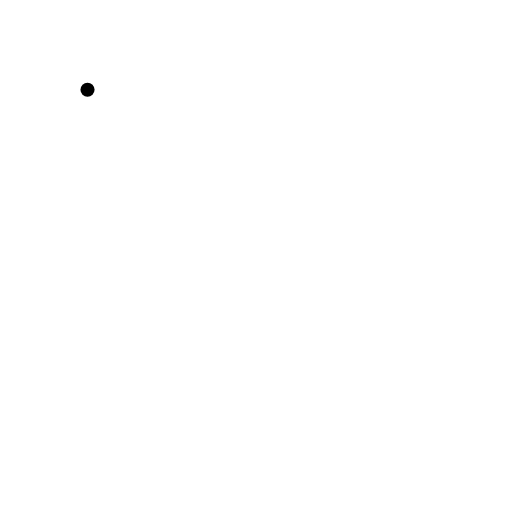
t = 0.00 s
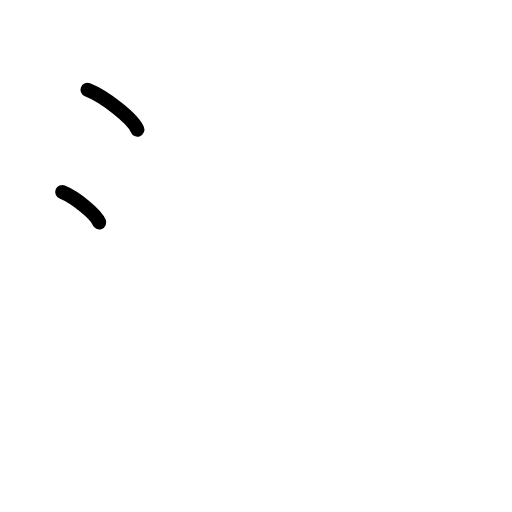
t = 1.75 s
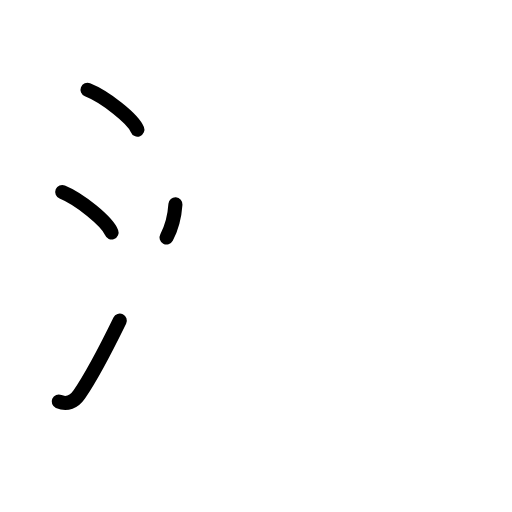
t = 3.50 s
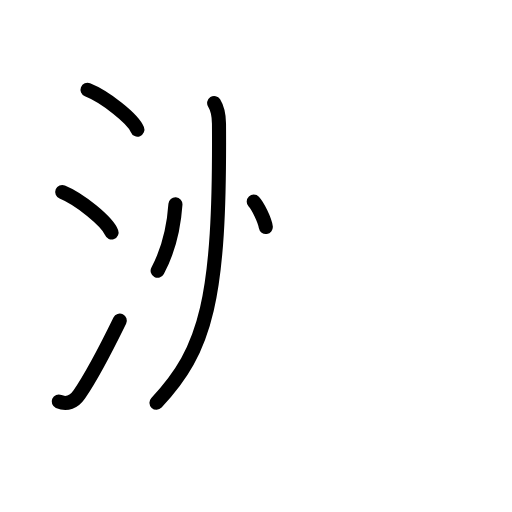
t = 5.50 s
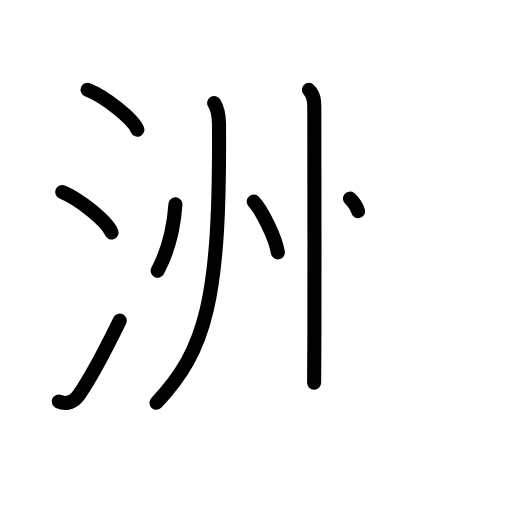
t = 7.25 s
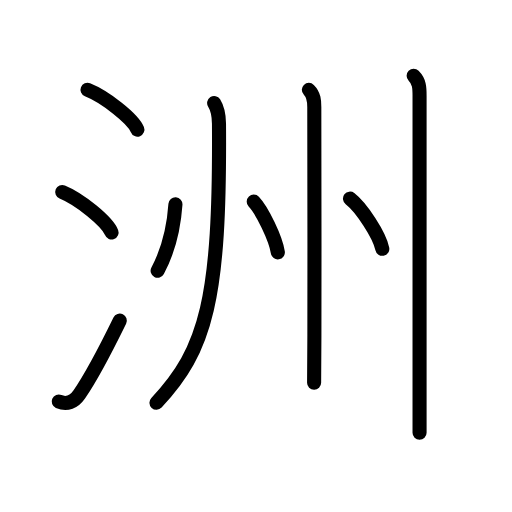
t = 9.00 s

The animated SVG that drew these frames (rendered in a browser with its animation timeline set to each time). Animation: 23 SMIL elements (animate=23); one cycle of 9.00 s.

<?xml version="1.0" encoding="UTF-8"?>
<!--
AniKanjiVG is licensed by CC-BY-SA Paul C. Sommerhoff (https://bitbucket.org/sommerhoff/anikanjivg).
AniKanjiVG uses KanjiVG which is licensed by CC-BY-SA Ulrich Apel (http://kanjivg.tagaini.net).
See also http://creativecommons.org/licenses/by-sa/3.0/
-->
<svg xmlns:kvg='http://kanjivg.tagaini.net' xmlns='http://www.w3.org/2000/svg' width='109' height='109' viewBox='0 0 109 109' style='fill:none;stroke:#000000;stroke-width:3;stroke-linecap:round;stroke-linejoin:round;' id="kvg:kanji_06d32"><g id="kvg:06d32" kvg:element="洲"><g id="kvg:06d32-g1" kvg:element="氵" kvg:variant="true" kvg:original="水" kvg:position="left" kvg:radical="general"><path id="kvg:06d32-s1" kvg:type="㇔" d="M18.63,19.12c3.75,1.49,9.68,6.14,10.62,8.47"><animate attributeName="d" begin="0.0s" dur="1.0s" from="M18.63,19.12C18.63,19.12,18.63,19.12,18.63,19.12" to="M18.63,19.12c3.75,1.49,9.68,6.14,10.62,8.47" />
</path>
<path id="kvg:06d32-s2" kvg:type="㇔" d="M13.25,40.88c3.71,1.52,9.57,6.26,10.5,8.62"><animate attributeName="d" begin="1.0s" dur="1.0s" from="M13.25,40.88C13.25,40.88,13.25,40.88,13.25,40.88" to="M13.25,40.88c3.71,1.52,9.57,6.26,10.5,8.62" />
<animate attributeName="d" begin="0s" dur="1.0s" from="M-100,-100" to="M-100,-100" />
</path>
<path id="kvg:06d32-s3" kvg:type="㇀" d="M12.5,85.48c1.75,0.77,3.28,0.07,4.36-1.5c3.14-4.57,5.79-9.91,8.64-15.74"><animate attributeName="d" begin="2.0s" dur="0.5s" from="M12.5,85.48C12.5,85.48,12.5,85.48,12.5,85.48" to="M12.5,85.48c1.75,0.77,3.28,0.07,4.36-1.5" />
<animate attributeName="d" begin="2.5s" dur="0.5s" from="M12.5,85.48c1.75,0.77,3.28,0.07,4.36-1.5c0,0,0,0,0,0,0" to="M12.5,85.48c1.75,0.77,3.28,0.07,4.36-1.5c3.14-4.57,5.79-9.91,8.64-15.74" />
<animate attributeName="d" begin="0s" dur="2.0s" from="M-100,-100" to="M-100,-100" />
</path>
</g>
<g id="kvg:06d32-g2" kvg:element="州" kvg:position="right"><g id="kvg:06d32-g3" kvg:element="丶"><path id="kvg:06d32-s4" kvg:type="㇔" d="M37.35,43.5c-0.35,5.12-1.72,10.25-3.79,14.13"><animate attributeName="d" begin="3.0s" dur="1.0s" from="M37.35,43.5C37.35,43.5,37.35,43.5,37.35,43.5" to="M37.35,43.5c-0.35,5.12-1.72,10.25-3.79,14.13" />
<animate attributeName="d" begin="0s" dur="3.0s" from="M-100,-100" to="M-100,-100" />
</path>
</g>
<g id="kvg:06d32-g4" kvg:element="川" kvg:part="1" kvg:variant="true" kvg:original="巛"><path id="kvg:06d32-s5" kvg:type="㇒" d="M45.59,21.93c0.64,1.02,1.01,2.44,1.03,4.4c0.26,37.42-2.69,48.07-13.31,59.41"><animate attributeName="d" begin="4.0s" dur="0.5s" from="M45.59,21.93C45.59,21.93,45.59,21.93,45.59,21.93" to="M45.59,21.93c0.64,1.02,1.01,2.44,1.03,4.4" />
<animate attributeName="d" begin="4.5s" dur="0.5s" from="M45.59,21.93c0.64,1.02,1.01,2.44,1.03,4.4c0,0,0,0,0,0,0" to="M45.59,21.93c0.64,1.02,1.01,2.44,1.03,4.4c0.26,37.42-2.69,48.07-13.31,59.41" />
<animate attributeName="d" begin="0s" dur="4.0s" from="M-100,-100" to="M-100,-100" />
</path>
</g>
<g id="kvg:06d32-g5" kvg:element="丶"><path id="kvg:06d32-s6" kvg:type="㇔" d="M54.02,42.92c1.81,1.91,4.67,7.84,5.13,10.8"><animate attributeName="d" begin="5.0s" dur="1.0s" from="M54.02,42.92C54.02,42.92,54.02,42.92,54.02,42.92" to="M54.02,42.92c1.81,1.91,4.67,7.84,5.13,10.8" />
<animate attributeName="d" begin="0s" dur="5.0s" from="M-100,-100" to="M-100,-100" />
</path>
</g>
<g id="kvg:06d32-g6" kvg:element="川" kvg:part="2" kvg:variant="true" kvg:original="巛"><path id="kvg:06d32-s7" kvg:type="㇑" d="M65.75,19.13c1.12,1.12,1.16,2.37,1.16,3.65c0,0.55,0.07,32.03,0.02,48.71c-0.02,5.17-0.04,8.95-0.06,10.01"><animate attributeName="d" begin="6.0s" dur="0.3333333333333333s" from="M65.75,19.13C65.75,19.13,65.75,19.13,65.75,19.13" to="M65.75,19.13c1.12,1.12,1.16,2.37,1.16,3.65" />
<animate attributeName="d" begin="6.333333333333333s" dur="0.3333333333333333s" from="M65.75,19.13c1.12,1.12,1.16,2.37,1.16,3.65c0,0,0,0,0,0,0" to="M65.75,19.13c1.12,1.12,1.16,2.37,1.16,3.65c0,0.55,0.07,32.03,0.02,48.71" />
<animate attributeName="d" begin="6.666666666666667s" dur="0.3333333333333333s" from="M65.75,19.13c1.12,1.12,1.16,2.37,1.16,3.65c0,0.55,0.07,32.03,0.02,48.71c0,0,0,0,0,0,0" to="M65.75,19.13c1.12,1.12,1.16,2.37,1.16,3.65c0,0.55,0.07,32.03,0.02,48.71c-0.02,5.17-0.04,8.95-0.06,10.01" />
<animate attributeName="d" begin="0s" dur="6.0s" from="M-100,-100" to="M-100,-100" />
</path>
</g>
<g id="kvg:06d32-g7" kvg:element="丶"><path id="kvg:06d32-s8" kvg:type="㇔" d="M74.51,42.29c2.43,1.88,6.27,7.75,6.88,10.68"><animate attributeName="d" begin="7.0s" dur="1.0s" from="M74.51,42.29C74.51,42.29,74.51,42.29,74.51,42.29" to="M74.51,42.29c2.43,1.88,6.27,7.75,6.88,10.68" />
<animate attributeName="d" begin="0s" dur="7.0s" from="M-100,-100" to="M-100,-100" />
</path>
</g>
<g id="kvg:06d32-g8" kvg:element="川" kvg:variant="true" kvg:original="巛"><path id="kvg:06d32-s9" kvg:type="㇑" d="M88.06,16.13c1.22,1.22,1.26,2.49,1.26,4.25c0,3.24,0,45.1,0,63.87c0,3.66,0,6.43,0,7.88"><animate attributeName="d" begin="8.0s" dur="0.3333333333333333s" from="M88.06,16.13C88.06,16.13,88.06,16.13,88.06,16.13" to="M88.06,16.13c1.22,1.22,1.26,2.49,1.26,4.25" />
<animate attributeName="d" begin="8.333333333333334s" dur="0.3333333333333333s" from="M88.06,16.13c1.22,1.22,1.26,2.49,1.26,4.25c0,0,0,0,0,0,0" to="M88.06,16.13c1.22,1.22,1.26,2.49,1.26,4.25c0,3.24,0,45.1,0,63.87" />
<animate attributeName="d" begin="8.666666666666666s" dur="0.3333333333333333s" from="M88.06,16.13c1.22,1.22,1.26,2.49,1.26,4.25c0,3.24,0,45.1,0,63.87c0,0,0,0,0,0,0" to="M88.06,16.13c1.22,1.22,1.26,2.49,1.26,4.25c0,3.24,0,45.1,0,63.87c0,3.66,0,6.43,0,7.88" />
<animate attributeName="d" begin="0s" dur="8.0s" from="M-100,-100" to="M-100,-100" />
</path>
</g>
</g>
</g>
</svg>
